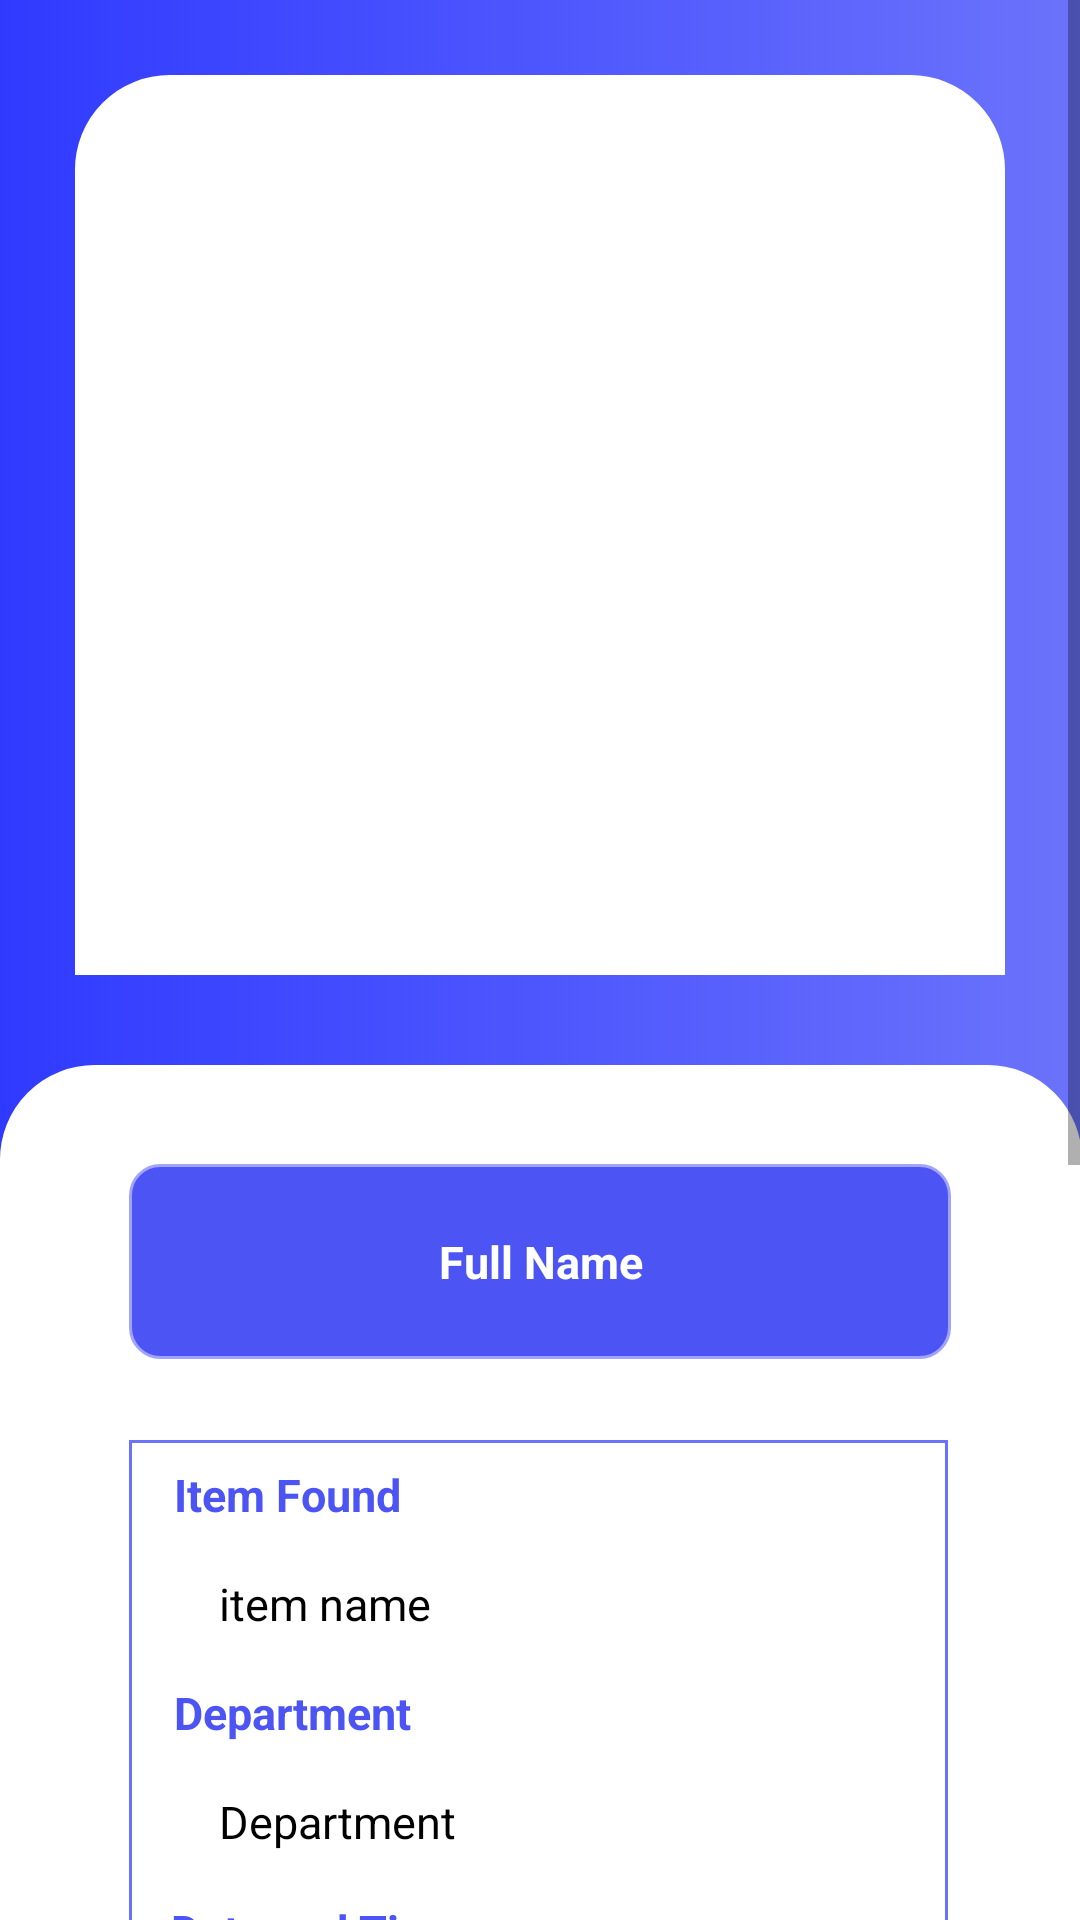

Android layout source for this screen:
<!-- AndroidManifest.xml: application theme Theme.IFind -->
<!-- res/layout/activity_appreciation_admin_view.xml -->
<?xml version="1.0" encoding="utf-8"?>
<LinearLayout xmlns:android="http://schemas.android.com/apk/res/android"
    xmlns:app="http://schemas.android.com/apk/res-auto"
    xmlns:tools="http://schemas.android.com/tools"
    android:layout_width="match_parent"
    android:layout_height="match_parent"
    android:orientation="vertical"
    tools:context=".AppreciationAdminView"
    android:background="@drawable/gradient_bg" >

    <ScrollView
        android:layout_width="match_parent"
        android:layout_height="match_parent">

        <LinearLayout
            android:layout_width="match_parent"
            android:layout_height="wrap_content"
            android:orientation="vertical" >

            <RelativeLayout
                android:layout_width="match_parent"
                android:layout_height="match_parent"
                android:orientation="vertical">


                <com.google.android.material.imageview.ShapeableImageView
                    android:id="@+id/image_full"
                    android:layout_width="match_parent"
                    android:layout_height="300dp"
                    android:layout_alignParentStart="true"
                    android:layout_alignParentTop="true"
                    android:layout_alignParentEnd="true"
                    android:layout_marginStart="25dp"
                    android:layout_marginTop="25dp"
                    android:layout_marginEnd="25dp"
                    android:background="@drawable/shape_for_post"
                    android:padding="0dp"
                    android:scaleType="centerCrop"
                    android:src="@drawable/image" />

                <TextView
                    android:id="@+id/shape"
                    android:layout_width="match_parent"
                    android:layout_height="700dp"
                    android:layout_alignParentTop="true"
                    android:layout_alignParentEnd="true"
                    android:layout_marginTop="355dp"
                    android:layout_marginEnd="-1dp"
                    android:background="@drawable/shape_for_post" />

                <TextView
                    android:id="@+id/shape_descrip"
                    android:layout_width="317dp"
                    android:layout_height="450dp"
                    android:layout_alignParentStart="true"
                    android:layout_alignParentTop="true"
                    android:layout_alignParentEnd="true"
                    android:layout_marginStart="43dp"
                    android:layout_marginTop="480dp"
                    android:layout_marginEnd="44dp"
                    android:background="@drawable/shape_descrip"
                    android:gravity="center" />

                <androidx.constraintlayout.widget.Group
                    android:layout_width="wrap_content"
                    android:layout_height="wrap_content"
                    app:constraint_referenced_ids="item_loc,item_time,item_date,item_desc,item_name" />

                <TextView
                    android:id="@+id/AppreUserCaption"
                    android:layout_width="match_parent"
                    android:layout_height="wrap_content"
                    android:layout_below="@+id/item_loc6"
                    android:layout_alignStart="@+id/shape_descrip"
                    android:layout_alignEnd="@+id/shape_descrip"
                    android:layout_alignBottom="@+id/shape_descrip"
                    android:layout_marginStart="30dp"
                    android:layout_marginTop="16dp"
                    android:layout_marginEnd="25dp"
                    android:layout_marginBottom="53dp"
                    android:text="caption"
                    android:textSize="15sp"
                    android:textColor="#000000"/>
                <TextView
                    android:id="@+id/personNameAppreUser"
                    android:layout_width="317dp"
                    android:layout_height="65dp"
                    android:layout_alignTop="@+id/shape"
                    android:layout_alignParentStart="true"
                    android:layout_alignParentEnd="true"
                    android:layout_marginStart="43dp"
                    android:layout_marginTop="33dp"
                    android:layout_marginEnd="43dp"
                    android:background="@drawable/shape_for_detail_post"
                    android:gravity="center"
                    android:text="Full Name"
                    android:textColor="#FFFFFF"
                    android:textSize="15sp"
                    android:textStyle="bold" />

                <TextView
                    android:id="@+id/AppreUserItemName"
                    android:layout_width="match_parent"
                    android:layout_height="wrap_content"
                    android:layout_below="@+id/item_loc2"
                    android:layout_alignStart="@+id/shape_descrip"
                    android:layout_alignEnd="@+id/shape_descrip"
                    android:layout_marginStart="30dp"
                    android:layout_marginTop="16dp"
                    android:layout_marginEnd="25dp"
                    android:text="item name"
                    android:textSize="15sp"
                    android:textColor="#000000"/>

                <TextView
                    android:id="@+id/item_loc2"
                    android:layout_width="wrap_content"
                    android:layout_height="wrap_content"
                    android:layout_alignStart="@+id/shape_descrip"
                    android:layout_alignTop="@+id/shape_descrip"
                    android:layout_alignEnd="@+id/shape_descrip"
                    android:layout_marginStart="15dp"
                    android:layout_marginTop="8dp"
                    android:layout_marginEnd="8dp"
                    android:text="Item Found"
                    android:textColor="#4C54F3"
                    android:textSize="15sp"
                    android:textStyle="bold" />

                <TextView
                    android:id="@+id/item_loc4"
                    android:layout_width="match_parent"
                    android:layout_height="wrap_content"
                    android:layout_below="@+id/AppreUserDepType"
                    android:layout_alignStart="@+id/shape_descrip"
                    android:layout_alignEnd="@+id/shape_descrip"
                    android:layout_marginStart="14dp"
                    android:layout_marginTop="16dp"
                    android:layout_marginEnd="24dp"
                    android:text="Date and Time"
                    android:textColor="#4C54F3"
                    android:textSize="15sp"
                    android:textStyle="bold" />

                <TextView
                    android:id="@+id/item_loc5"
                    android:layout_width="255dp"
                    android:layout_height="wrap_content"
                    android:layout_below="@+id/AppreUserItemName"
                    android:layout_alignStart="@+id/shape_descrip"
                    android:layout_alignEnd="@+id/shape_descrip"
                    android:layout_marginStart="15dp"
                    android:layout_marginTop="16dp"
                    android:layout_marginEnd="54dp"
                    android:text="Department"
                    android:textSize="15sp"
                    android:textColor="#4C54F3"
                    android:textStyle="bold" />


                <TextView
                    android:id="@+id/item_loc6"
                    android:layout_width="255dp"
                    android:layout_height="wrap_content"
                    android:layout_below="@+id/AppreUserDateTime"
                    android:layout_alignStart="@+id/shape_descrip"
                    android:layout_alignEnd="@+id/shape_descrip"
                    android:layout_marginStart="15dp"
                    android:layout_marginTop="16dp"
                    android:layout_marginEnd="54dp"
                    android:text="Appreciation"
                    android:textColor="#4C54F3"
                    android:textSize="15sp"
                    android:textStyle="bold" />

                <TextView
                    android:id="@+id/AppreUserDepType"
                    android:layout_width="wrap_content"
                    android:layout_height="wrap_content"
                    android:layout_below="@+id/item_loc5"
                    android:layout_alignStart="@+id/shape_descrip"
                    android:layout_alignEnd="@+id/shape_descrip"
                    android:layout_marginStart="30dp"
                    android:layout_marginTop="16dp"
                    android:layout_marginEnd="25dp"
                    android:text="Department"
                    android:textSize="15sp"
                    android:textColor="#000000"/>

                <TextView
                    android:id="@+id/AppreUserDateTime"
                    android:layout_width="276dp"
                    android:layout_height="wrap_content"
                    android:layout_below="@+id/item_loc4"
                    android:layout_alignStart="@+id/shape_descrip"
                    android:layout_alignEnd="@+id/shape_descrip"
                    android:layout_marginStart="29dp"
                    android:layout_marginTop="16dp"
                    android:layout_marginEnd="26dp"
                    android:text="DateTime"
                    android:textColor="#000000"
                    android:textSize="15sp" />

                <Button
                    android:id="@+id/deleteButt"
                    android:layout_width="wrap_content"
                    android:layout_height="40dp"
                    android:layout_below="@id/shape_descrip"
                    android:layout_centerInParent="true"
                    android:layout_marginStart="5dp"
                    android:layout_marginTop="20dp"
                    android:layout_marginEnd="5dp"
                    android:layout_marginBottom="5dp"
                    android:backgroundTint="@android:color/holo_red_dark"
                    android:gravity="center"
                    android:text="delete"
                    android:textColor="@color/white"
                    android:textSize="10sp"
                    android:textStyle="bold"
                    app:cornerRadius="20dp" />

            </RelativeLayout>

        </LinearLayout>

    </ScrollView>

</LinearLayout>
<!-- resources referenced by this layout -->
<resources>
  <color name="white">#FFFFFF</color>
  <!-- drawable gradient_bg (drawable) -->
  <?xml version="1.0" encoding="utf-8"?>
  <selector xmlns:android="http://schemas.android.com/apk/res/android">
      <item>
          <shape>
              <gradient
                  android:startColor="#303AFF"
                  android:endColor="#6B73FB"
                  android:type="linear" />
          </shape>
      </item>
  </selector>
  <!-- drawable shape_descrip (drawable) -->
  <?xml version="1.0" encoding="utf-8"?>
  <selector xmlns:android="http://schemas.android.com/apk/res/android">
      <item>
          <shape android:shape="rectangle">
  
              <solid android:color="#FFFFFF"/>
  
              <stroke android:width="1dp"
                  android:color="#6B73FB"/>
          </shape>
      </item>
  
  </selector>
  <!-- drawable shape_for_detail_post (drawable) -->
  <?xml version="1.0" encoding="utf-8"?>
  <selector xmlns:android="http://schemas.android.com/apk/res/android">
      <item>
          <shape android:shape="rectangle">
  
              <solid android:color="#4C54F3"/>
  
              <stroke android:width="1dp"
                  android:color="#A0A4FF"  />
  
              <corners android:radius="10dp"
                  />
          </shape>
      </item>
  
  </selector>
  <!-- drawable shape_for_post (drawable) -->
  <?xml version="1.0" encoding="utf-8"?>
  <selector xmlns:android="http://schemas.android.com/apk/res/android">
      <item>
          <shape android:shape="rectangle">
  
              <solid android:color="#FFFFFF"/>
  
              <stroke android:width="3dp"
                  android:color="#FFFFFF"/>
  
              <corners android:radius="30dp"
                  android:bottomRightRadius="0dp" android:bottomLeftRadius="0dp"
                  android:topLeftRadius="30dp" android:topRightRadius="30dp"/>
          </shape>
      </item>
  
  </selector>
  <style name="Theme.IFind" parent="Theme.MaterialComponents.DayNight.NoActionBar">
          
          <item name="colorPrimary">#293CE2</item>
          <item name="colorPrimaryVariant">@color/purple_700</item>
          <item name="colorOnPrimary">@color/white</item>
          
          <item name="colorSecondary">@color/teal_200</item>
          <item name="colorSecondaryVariant">@color/teal_700</item>
          <item name="colorOnSecondary">@color/black</item>
          
          <item name="android:statusBarColor">#293CE2</item>
          
      </style>
  <color name="purple_700">#FF3700B3</color>
  <color name="teal_200">#FF03DAC5</color>
  <color name="teal_700">#FF018786</color>
  <color name="black">#FF000000</color>
</resources>
